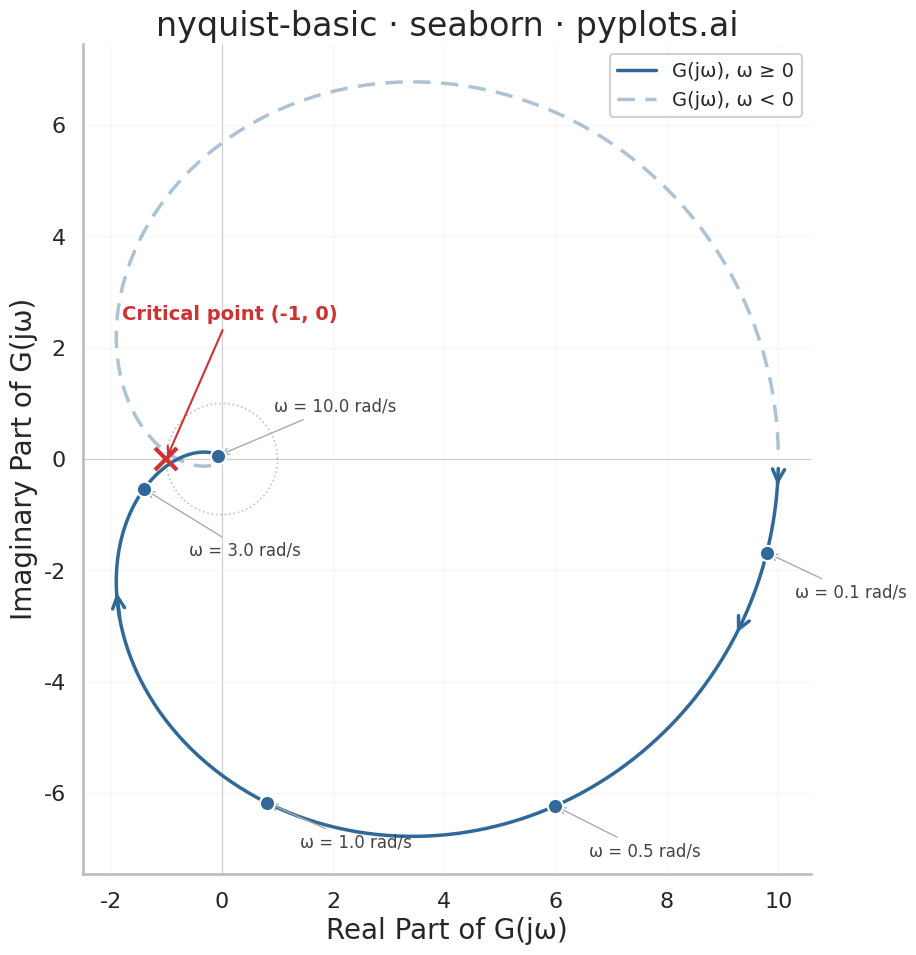

Recreate this plot in Python.
"""pyplots.ai
nyquist-basic: Nyquist Plot for Control Systems
Library: seaborn 0.13.2 | Python 3.14.3
Quality: 82/100 | Created: 2026-03-20
"""

import matplotlib.pyplot as plt
import numpy as np
import pandas as pd
import seaborn as sns
from scipy import signal


# Data — open-loop transfer function: G(s) = 10 / ((s+1)(0.5s+1)(0.2s+1))
num = [10.0]
den = np.polymul(np.polymul([1.0, 1.0], [0.5, 1.0]), [0.2, 1.0])
system = signal.TransferFunction(num, den)

omega = np.logspace(-2, 2, 800)
_, H = signal.freqresp(system, omega)

real_part = H.real
imag_part = H.imag

# Build DataFrame for seaborn-idiomatic plotting
df_pos = pd.DataFrame({"Real": real_part, "Imaginary": imag_part, "Branch": "G(jω), ω ≥ 0"})
df_neg = pd.DataFrame({"Real": real_part, "Imaginary": -imag_part, "Branch": "G(jω), ω < 0"})
df = pd.concat([df_pos, df_neg], ignore_index=True)

# Seaborn theme and palette
palette = sns.color_palette(["#306998", "#306998"])
sns.set_theme(
    style="whitegrid",
    context="talk",
    font_scale=1.2,
    rc={"grid.alpha": 0.15, "grid.linewidth": 0.8, "axes.edgecolor": "#bbbbbb"},
)

fig, ax = plt.subplots(figsize=(10, 10))

# Plot both branches using hue-based seaborn lineplot
sns.lineplot(
    data=df,
    x="Real",
    y="Imaginary",
    hue="Branch",
    palette=palette,
    linewidth=2.5,
    sort=False,
    estimator=None,
    style="Branch",
    dashes={"G(jω), ω ≥ 0": "", "G(jω), ω < 0": (5, 3)},
    ax=ax,
    legend=True,
)

# Adjust mirror branch alpha via the line artist
lines = ax.get_lines()
for line in lines:
    if line.get_linestyle() != "-":
        line.set_alpha(0.4)

# Unit circle
theta = np.linspace(0, 2 * np.pi, 200)
ax.plot(np.cos(theta), np.sin(theta), color="#999999", linewidth=1.2, linestyle=":", alpha=0.6, zorder=1)

# Critical point (-1, 0)
crit_palette = sns.color_palette(["#cc3333"])
ax.plot(-1, 0, marker="x", color=crit_palette[0], markersize=16, markeredgewidth=3, zorder=5)
ax.annotate(
    "Critical point (-1, 0)",
    xy=(-1, 0),
    xytext=(-1.8, 2.5),
    fontsize=14,
    color=crit_palette[0],
    fontweight="bold",
    arrowprops={"arrowstyle": "->", "color": crit_palette[0], "lw": 1.5},
)

# Direction arrows along the curve
arrow_indices = [80, 250, 450]
for idx in arrow_indices:
    ax.annotate(
        "",
        xy=(real_part[idx + 8], imag_part[idx + 8]),
        xytext=(real_part[idx], imag_part[idx]),
        arrowprops={"arrowstyle": "->", "color": "#306998", "lw": 2.5},
    )

# Frequency annotations at key points — use seaborn scatterplot for markers
freq_labels = [0.1, 0.5, 1.0, 3.0, 10.0]
freq_indices = [np.argmin(np.abs(omega - f)) for f in freq_labels]
freq_df = pd.DataFrame(
    {
        "Real": [real_part[i] for i in freq_indices],
        "Imaginary": [imag_part[i] for i in freq_indices],
        "Frequency": [f"ω = {f} rad/s" for f in freq_labels],
    }
)
sns.scatterplot(
    data=freq_df,
    x="Real",
    y="Imaginary",
    color="#306998",
    s=120,
    zorder=4,
    ax=ax,
    legend=False,
    edgecolor="white",
    linewidth=1.5,
)

# Annotate frequency points with manual offsets to avoid crowding
offsets = {0.1: (0.5, -0.8), 0.5: (0.6, -0.9), 1.0: (0.6, -0.8), 3.0: (0.8, -1.2), 10.0: (1.0, 0.8)}
for i, (_, row) in enumerate(freq_df.iterrows()):
    x, y = row["Real"], row["Imaginary"]
    f = freq_labels[i]
    ox, oy = offsets[f]
    ax.annotate(
        row["Frequency"],
        xy=(x, y),
        xytext=(x + ox, y + oy),
        fontsize=12,
        color="#444444",
        arrowprops={"arrowstyle": "->", "color": "#aaaaaa", "lw": 1},
    )

# Style — use seaborn's despine
ax.set_xlabel("Real Part of G(jω)", fontsize=20)
ax.set_ylabel("Imaginary Part of G(jω)", fontsize=20)
ax.set_title("nyquist-basic · seaborn · pyplots.ai", fontsize=24, fontweight="medium")
ax.tick_params(axis="both", labelsize=16)
ax.set_aspect("equal")
ax.axhline(y=0, color="#cccccc", linewidth=0.8, zorder=0)
ax.axvline(x=0, color="#cccccc", linewidth=0.8, zorder=0)
sns.despine(ax=ax)

# Refine legend — position in upper right away from data
ax.legend(loc="upper right", framealpha=0.9, edgecolor="#cccccc", fontsize=14)

plt.tight_layout()
plt.savefig("plot.png", dpi=300, bbox_inches="tight")
